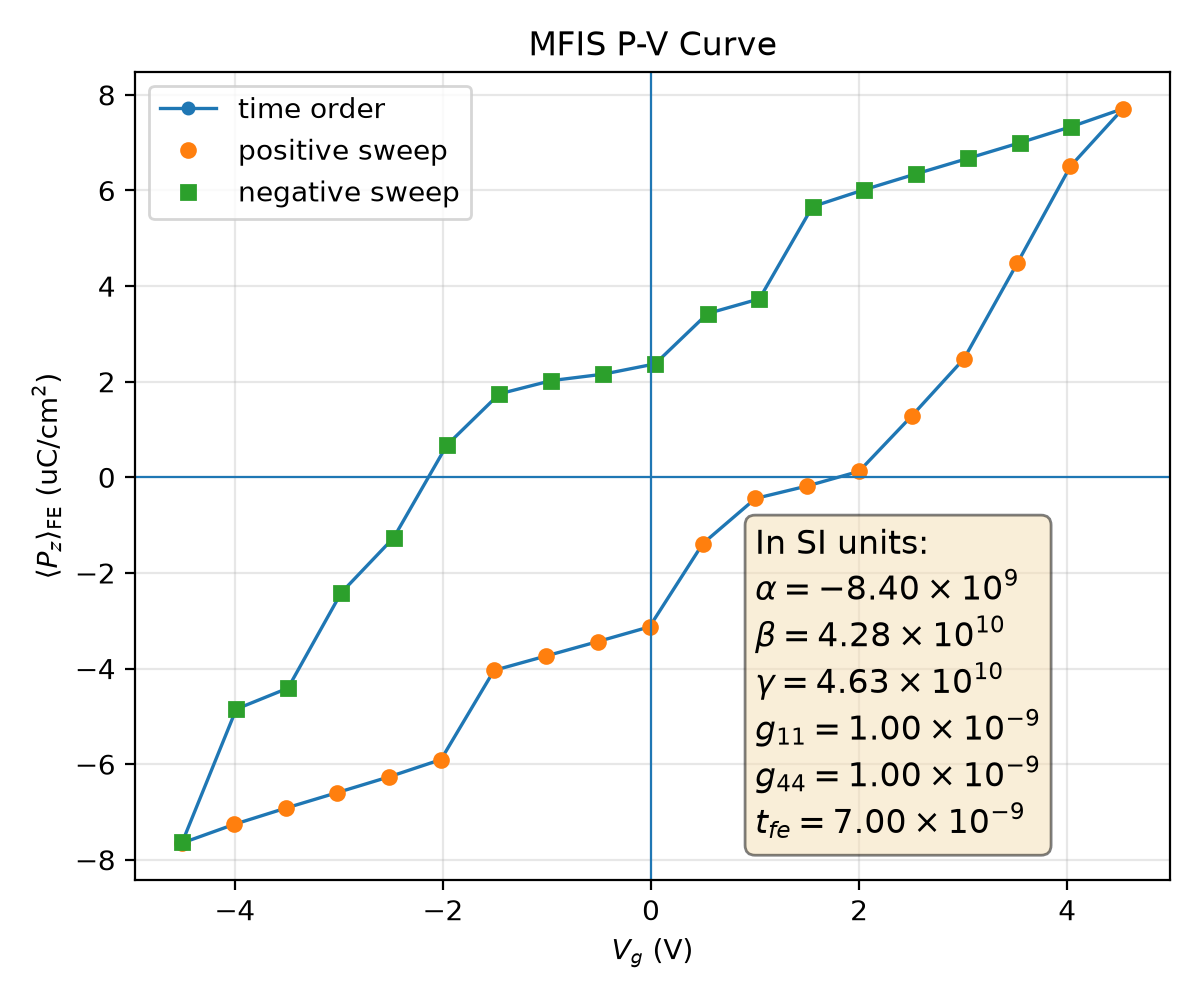

The table this chart was drawn from, first rows:
plotfile, step, P_mean, P_min, P_max, P_std, Vg_mean, Vg_min, Vg_max, Vg_std, Nx, Ny, Nz, num_FE_cells, sweep_direction
plt00007874, 7874, 0.07648, -0.4131, 0.4043, 0.3351, -4.505, -4.574, -4.42, 0.05351, 64, 64, 59, 57344, 0.0
plt00008219, 8219, 0.07261, -0.4142, 0.4031, 0.3359, -4.008, -4.077, -3.924, 0.05344, 64, 64, 59, 57344, 1.0
plt00008462, 8462, 0.06921, -0.4153, 0.402, 0.3363, -3.511, -3.58, -3.427, 0.05341, 64, 64, 59, 57344, 1.0
plt00008664, 8664, 0.06594, -0.4163, 0.4009, 0.3367, -3.014, -3.083, -2.931, 0.05339, 64, 64, 59, 57344, 1.0
plt00008914, 8914, 0.06265, -0.4172, 0.3999, 0.3369, -2.516, -2.586, -2.434, 0.05338, 64, 64, 59, 57344, 1.0
plt00009975, 9975, 0.05904, -0.4178, 0.3991, 0.3371, -2.018, -2.088, -1.937, 0.05335, 64, 64, 59, 57344, 1.0
plt00010545, 10545, 0.04039, -0.4105, 0.4067, 0.3406, -1.509, -1.587, -1.438, 0.05428, 64, 64, 59, 57344, 1.0
plt00010756, 10756, 0.03739, -0.4114, 0.4056, 0.3406, -1.011, -1.09, -0.9407, 0.05428, 64, 64, 59, 57344, 1.0
plt00011027, 11027, 0.03437, -0.4122, 0.4047, 0.3406, -0.5132, -0.5923, -0.443, 0.05427, 64, 64, 59, 57344, 1.0
plt00011562, 11562, 0.03128, -0.4127, 0.4039, 0.3404, -0.01451, -0.09377, 0.05527, 0.05426, 64, 64, 59, 57344, 1.0
plt00012416, 12416, 0.01385, -0.413, 0.4036, 0.3424, 0.4983, 0.4163, 0.5874, 0.05473, 64, 64, 59, 57344, 1.0
plt00013207, 13207, 0.004423, -0.4122, 0.4052, 0.3432, 1.004, 0.9293, 1.085, 0.05368, 64, 64, 59, 57344, 1.0
plt00013451, 13451, 0.00181, -0.413, 0.4043, 0.3431, 1.502, 1.427, 1.583, 0.05361, 64, 64, 59, 57344, 1.0
plt00013794, 13794, -0.001247, -0.414, 0.4032, 0.3429, 1.999, 1.925, 2.08, 0.05354, 64, 64, 59, 57344, 1.0
plt00015277, 15277, -0.01278, -0.4144, 0.4039, 0.343, 2.504, 2.426, 2.577, 0.05339, 64, 64, 59, 57344, 1.0
plt00016220, 16220, -0.02481, -0.4155, 0.4028, 0.3425, 3.008, 2.936, 3.079, 0.0531, 64, 64, 59, 57344, 1.0
plt00017692, 17692, -0.04477, -0.4065, 0.4101, 0.3409, 3.519, 3.435, 3.588, 0.05307, 64, 64, 59, 57344, 1.0
plt00018630, 18630, -0.06508, -0.4064, 0.409, 0.3379, 4.031, 3.949, 4.107, 0.05224, 64, 64, 59, 57344, 1.0
plt00019871, 19871, -0.07711, -0.4071, 0.409, 0.3355, 4.536, 4.462, 4.604, 0.05133, 64, 64, 59, 57344, 1.0
plt00020154, 20154, -0.07335, -0.4059, 0.4102, 0.3362, 4.039, 3.966, 4.108, 0.05128, 64, 64, 59, 57344, -1.0
plt00020372, 20372, -0.06996, -0.4047, 0.4114, 0.3367, 3.542, 3.469, 3.611, 0.05127, 64, 64, 59, 57344, -1.0
plt00020561, 20561, -0.06671, -0.4035, 0.4125, 0.337, 3.045, 2.972, 3.114, 0.05127, 64, 64, 59, 57344, -1.0
plt00020748, 20748, -0.06348, -0.4024, 0.4135, 0.3373, 2.548, 2.475, 2.617, 0.05127, 64, 64, 59, 57344, -1.0
plt00020976, 20976, -0.06017, -0.4012, 0.4145, 0.3375, 2.05, 1.978, 2.12, 0.05128, 64, 64, 59, 57344, -1.0
plt00021385, 21385, -0.05663, -0.4002, 0.4153, 0.3376, 1.552, 1.481, 1.622, 0.05131, 64, 64, 59, 57344, -1.0
plt00022111, 22111, -0.03733, -0.4026, 0.4136, 0.341, 1.042, 0.9675, 1.112, 0.05188, 64, 64, 59, 57344, -1.0
plt00022483, 22483, -0.03426, -0.4016, 0.4143, 0.3409, 0.5438, 0.4701, 0.6144, 0.05186, 64, 64, 59, 57344, -1.0
plt00023147, 23147, -0.02373, -0.4007, 0.4128, 0.3421, 0.03919, -0.03001, 0.105, 0.05168, 64, 64, 59, 57344, -1.0
plt00023450, 23450, -0.02158, -0.4002, 0.4133, 0.342, -0.4592, -0.5281, -0.3932, 0.05169, 64, 64, 59, 57344, -1.0
plt00023792, 23792, -0.02023, -0.3998, 0.4136, 0.3419, -0.9583, -1.027, -0.8923, 0.05167, 64, 64, 59, 57344, -1.0
plt00024915, 24915, -0.01746, -0.3992, 0.4141, 0.3418, -1.457, -1.525, -1.391, 0.05159, 64, 64, 59, 57344, -1.0
plt00025422, 25422, -0.006751, -0.4012, 0.4126, 0.3426, -1.962, -2.031, -1.891, 0.05182, 64, 64, 59, 57344, -1.0
plt00026425, 26425, 0.01263, -0.4047, 0.4115, 0.3431, -2.473, -2.554, -2.401, 0.05283, 64, 64, 59, 57344, -1.0
plt00027533, 27533, 0.02415, -0.4035, 0.4106, 0.3428, -2.977, -3.052, -2.906, 0.05217, 64, 64, 59, 57344, -1.0
plt00030796, 30796, 0.0441, -0.4097, 0.4056, 0.3412, -3.489, -3.551, -3.417, 0.05176, 64, 64, 59, 57344, -1.0
plt00032243, 32243, 0.04848, -0.4085, 0.4069, 0.3405, -3.986, -4.048, -3.914, 0.05182, 64, 64, 59, 57344, -1.0
plt00034113, 34113, 0.07632, -0.4117, 0.4026, 0.3357, -4.505, -4.567, -4.43, 0.05073, 64, 64, 59, 57344, -1.0
